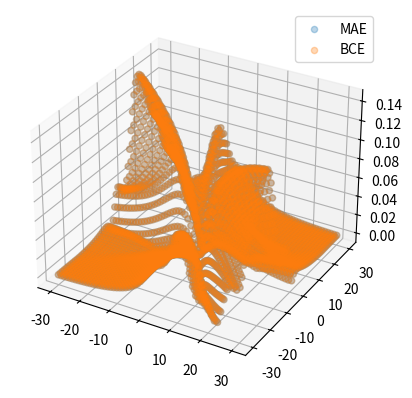

Reproduce this figure in Python.
import numpy as np
from matplotlib import pyplot as plt
from math import log

def sigmoid(x):
	return 1.0/(1.0+np.exp(-x))

n=100
m=2
s=(np.random.uniform(0,1,n)<0.3).astype(int)
x=np.random.uniform(0,1,(n,m))
y=np.random.uniform(0,2,n).astype(int)

def f(x,s,w,construction=False):
	t=sigmoid(np.dot(x,w))
	u0=np.sum(t*(1-s))
	v0=np.sum(1-s)
	u1=np.sum(t*s)
	v1=np.sum(s)
	p0=u0/v0
	p1=u1/v1
	epsilon=0.01
	if not construction:
		return abs(p0-p1)
	else:
		return (np.exp(epsilon*abs(p0-p1))-1)/epsilon

w=[]
for i in range(-30,31):
	for j in range(-30,31):
		w.append([i,j])
w=np.array(w)
v=[f(x,s,w_) for w_ in w]
z=[f(x,s,w_,construction=True) for w_ in w]

fig=plt.figure()
ax=fig.add_subplot(111,projection='3d')
ax.scatter(w[:,0], w[:,1], v, alpha=0.3, label='MAE')
ax.scatter(w[:,0], w[:,1], z, alpha=0.3, label='BCE')
ax.legend()
plt.show()
